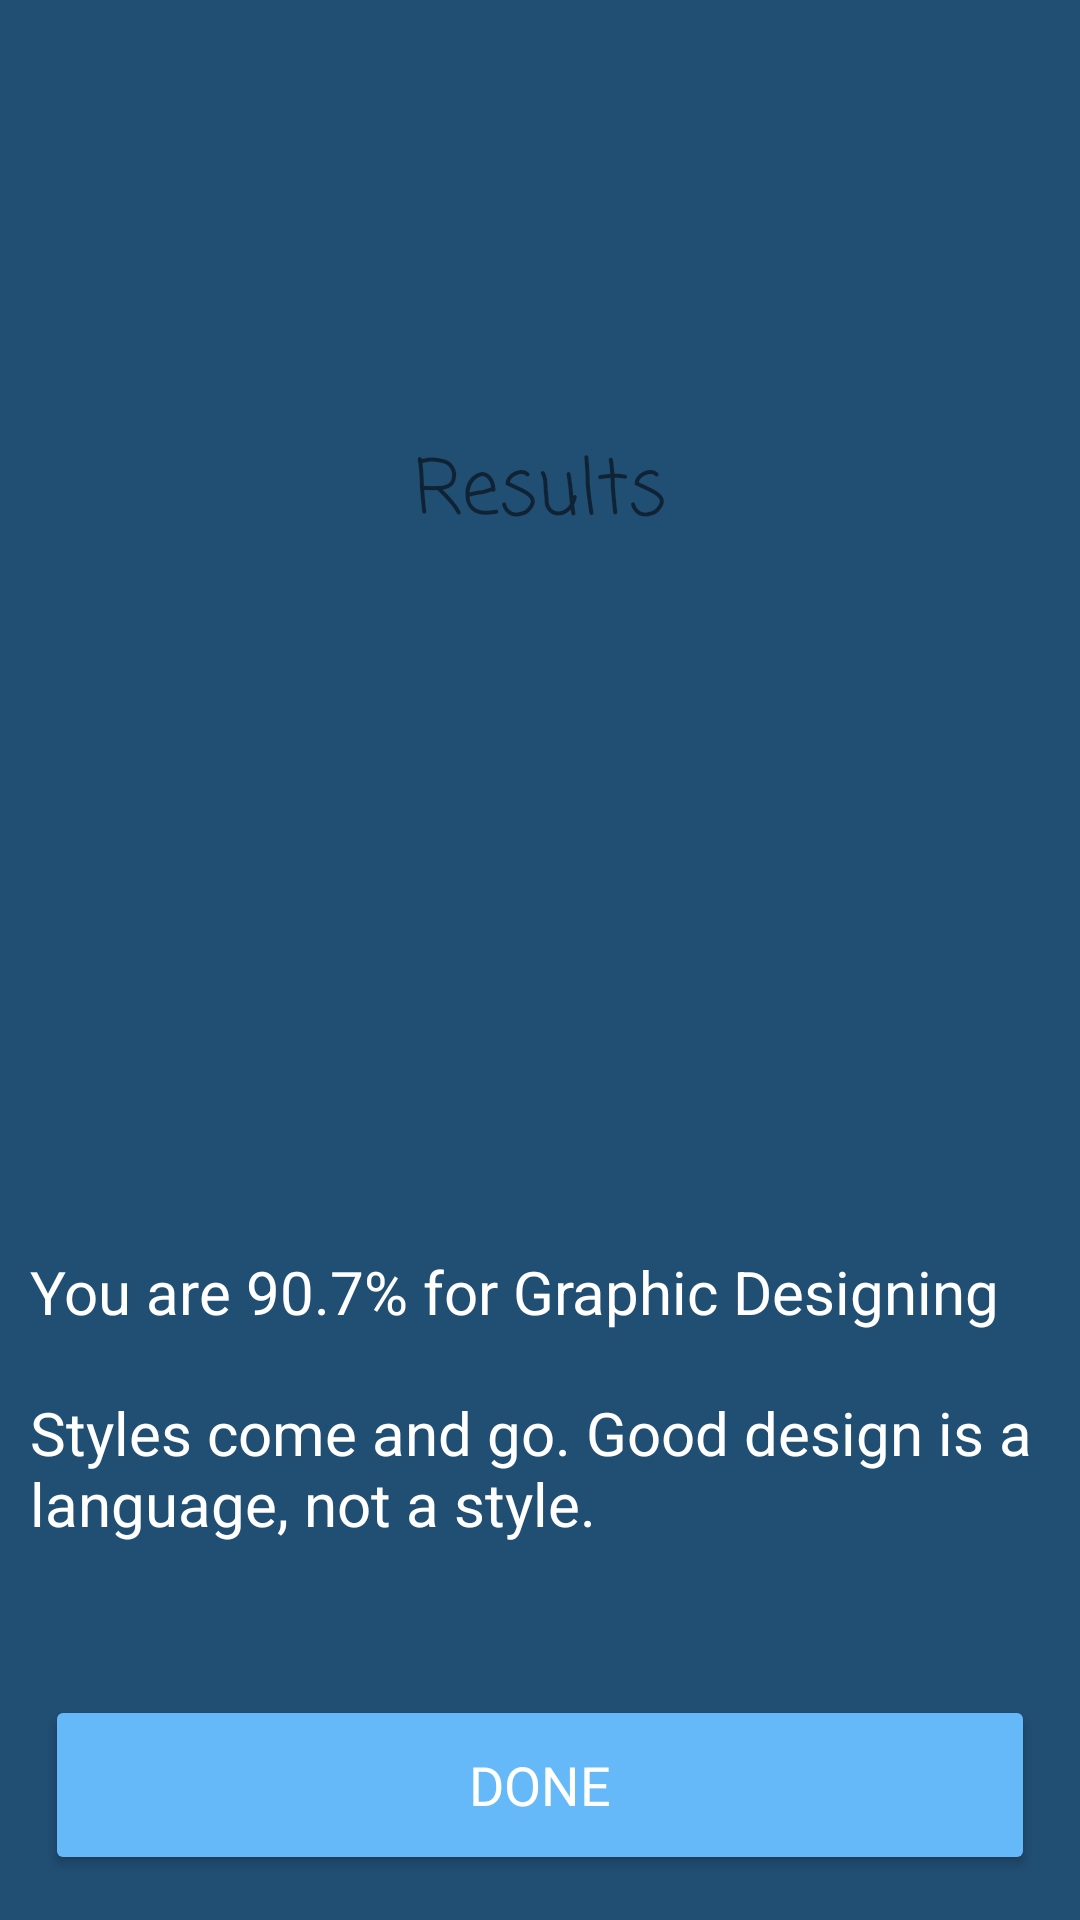

Here is an Android app screen rendered from its layout file. Give the layout XML and the strings, colors and styles it references.
<!-- AndroidManifest.xml: application theme Theme.ImpactHackathon2021EducationEntry -->
<!-- res/layout/activity_assessment_test_result.xml -->
<?xml version="1.0" encoding="utf-8"?>
<RelativeLayout xmlns:android="http://schemas.android.com/apk/res/android"
    xmlns:app="http://schemas.android.com/apk/res-auto"
    xmlns:tools="http://schemas.android.com/tools"
    android:layout_width="match_parent"
    android:layout_height="match_parent"
    android:background="@color/background"
    tools:context=".ui.determinecareer.AssessmentTestResult">

    <LinearLayout
        android:layout_width="match_parent"
        android:layout_height="wrap_content"
        android:layout_centerInParent="true"
        android:orientation="vertical">

        <androidx.appcompat.widget.LinearLayoutCompat
            android:id="@+id/txt"
            android:layout_width="match_parent"
            android:layout_height="60dp"
            android:layout_marginStart="20dp"
            android:layout_marginTop="20dp"
            android:layout_marginEnd="20dp"
            android:layout_marginBottom="20dp"
            android:background="@drawable/background_design3">

            <TextView
                android:layout_width="match_parent"
                android:layout_height="wrap_content"
                android:gravity="center"
                android:layout_margin="10dp"
                android:text="Results"
                android:fontFamily="casual"
                android:textSize="25sp" />

        </androidx.appcompat.widget.LinearLayoutCompat>

        <ImageView
            android:layout_width="match_parent"
            android:layout_height="192dp"
            android:scaleType="centerCrop"
            android:src="@drawable/graphic_design" />

        <TextView
            android:layout_width="match_parent"
            android:layout_height="wrap_content"
            android:text="You are 90.7% for Graphic Designing"
            android:textSize="20sp"
            android:textColor="@color/white"
            android:layout_margin="10dp"/>

        <TextView
            android:layout_width="match_parent"
            android:layout_height="wrap_content"
            android:text="Styles come and go. Good design is a language, not a style."
            android:textSize="20sp"
            android:textColor="@color/white"
            android:layout_margin="10dp"/>

    </LinearLayout>

    <Button
        android:id="@+id/btn_done"
        android:layout_width="match_parent"
        android:layout_height="60dp"
        android:layout_alignParentBottom="true"
        android:layout_centerHorizontal="true"
        android:layout_marginBottom="15dp"
        android:layout_margin="15dp"
        android:text="Done"
        android:backgroundTint="@color/button_color1"
        android:fontFamily="@font/roboto_medium"
        android:textColor="@color/white"
        android:textSize="18sp" />

</RelativeLayout>
<!-- resources referenced by this layout -->
<resources>
  <color name="background">#214e73</color>
  <color name="button_color1">#66B9F9</color>
  <color name="white">#FFFFFFFF</color>
  <style name="Theme.ImpactHackathon2021EducationEntry" parent="Theme.MaterialComponents.Light.NoActionBar">
          
          <item name="colorPrimary">@color/button_color1</item>
          <item name="colorPrimaryVariant">@color/button_color1_dark</item>
          <item name="colorOnPrimary">@color/white</item>
          
          <item name="colorSecondary">@color/button_color2</item>
          <item name="colorSecondaryVariant">@color/button_color2_dark</item>
          <item name="colorOnSecondary">@color/black</item>
          
          <item name="android:statusBarColor" tools:targetApi="l">?attr/colorPrimaryVariant</item>
          
      </style>
  <color name="button_color1_dark">#2489c6</color>
  <color name="button_color2">#66F980</color>
  <color name="button_color2_dark">#1fc551</color>
  <color name="black">#FF000000</color>
</resources>
